Run: headless pygame with SDL's dummy video driver; simulated clock (each Clock.tick advances the game by its frame time, no real sleeping); random seed 0; keys injected as events and as key.get_pressed() state; no mouse input.
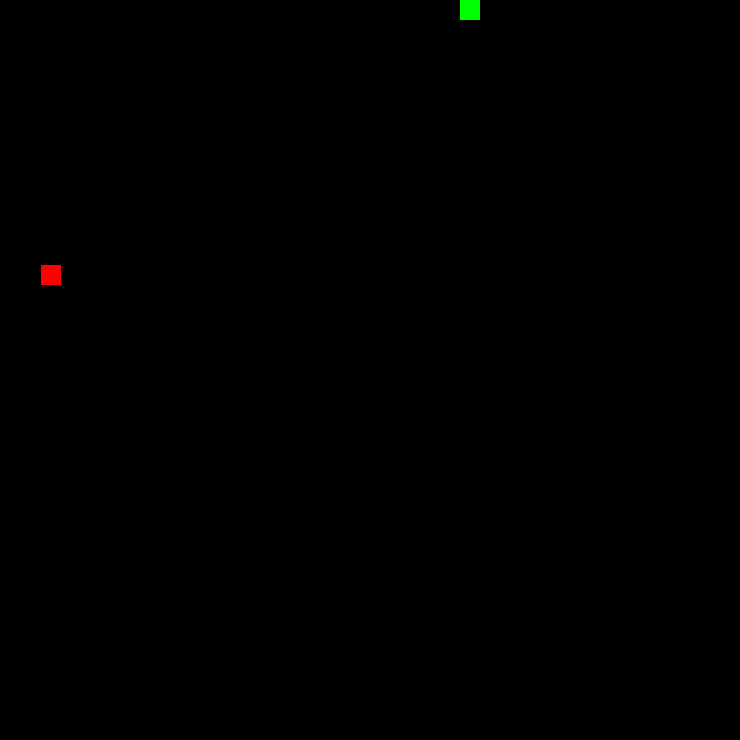
Frame 1 of 4 · flips 1–60 · no input
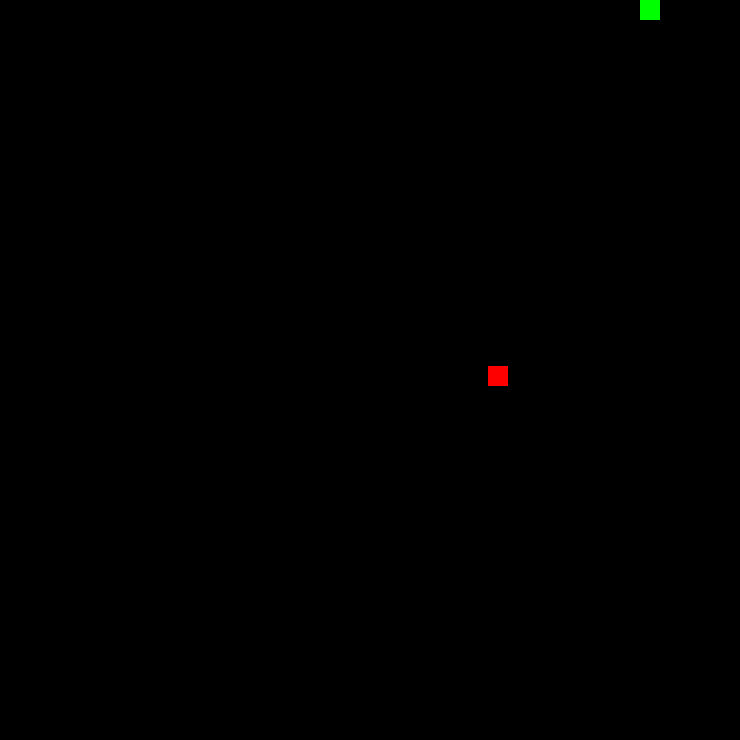
Frame 2 of 4 · flips 61–180 · tapped SPACE, RETURN · held RIGHT (→), D
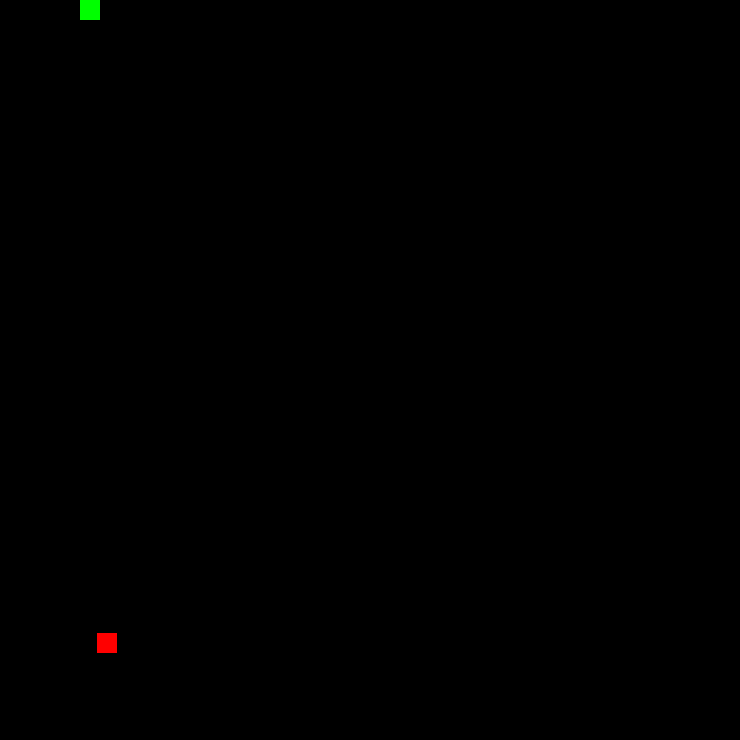
Frame 3 of 4 · flips 181–300 · held DOWN (↓), S
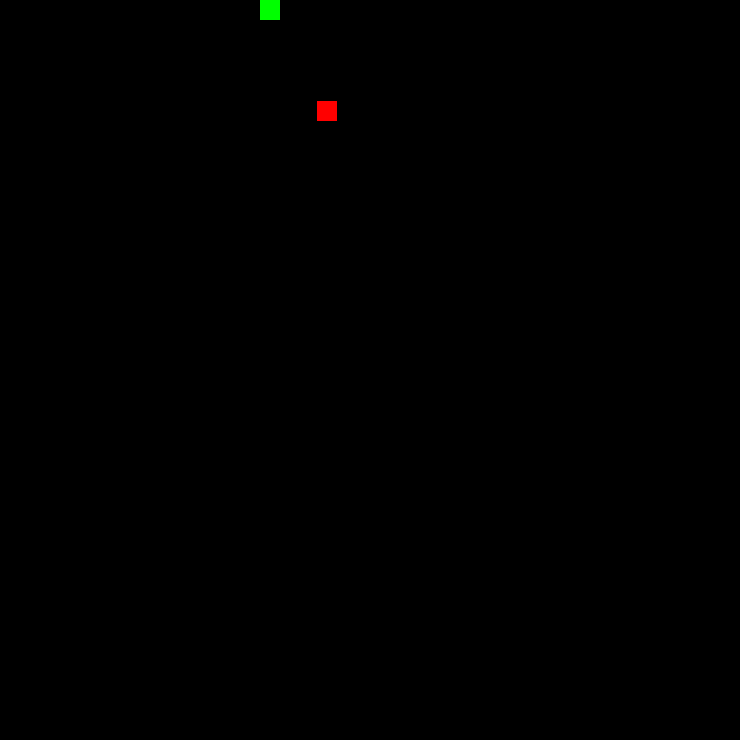
Frame 4 of 4 · flips 301–420 · held LEFT (←), A, UP (↑), W

The pygame program that drew these frames:

import random
import pygame
import sys

# pygame.init()

CELL = 20
SIZE = 740

BLACK = (0, 0, 0)
WHITE = (255, 255, 255)
RED = (255, 0, 0)
GREEN = (0, 255, 0)
BLUE = (0, 0, 255)

UP = (0, 1)
DOWN = (0, -1)
LEFT = (-1, 0)
RIGHT = (1, 0)

print("\n\n\n– – – – – SNAKE GAME – – – – –\n")


class Window(object):
    def __init__(self, width=SIZE, height=SIZE):
        self.surface = pygame.display.set_mode((width, height))

    def update(self):
        pygame.display.update()
        self.surface.fill(BLACK)


class Segment(object):
    def __init__(self, x=0, y=0, side_length=CELL, color=GREEN):
        self.x = x
        self.y = y
        self.side_length = side_length
        self.color = color


class Food(Segment):
    def __init__(self):
        Segment.__init__(self, side_length=CELL, color=RED)
        self.new()

    def new(self):
        self.x = random.randint(0, SIZE - self.side_length)
        self.y = random.randint(0, SIZE - self.side_length)


class Snake(object):
    def __init__(self, side_length=CELL):
        self.vector = (1, 0)
        self.speed = 20
        self.side_length = side_length
        self.segments = [Segment()]

    def move(self):
        new_segments = []

        # new coords of snake's head
        x = self.segments[0].x + self.vector[0] * CELL
        y = self.segments[0].y + self.vector[1] * CELL
        new_segments.append(Segment(x, y))

        # new coords of snake's body
        for i in range(1, len(self.segments)):
            x = self.segments[i - 1].x
            y = self.segments[i - 1].y
            new_segments.append(Segment(x, y))

        # update snake's egments
        self.segments = new_segments

    def change_vector(self, key):
        if key == 273 and self.vector != UP:
            self.vector = DOWN
        elif key == 274 and self.vector != DOWN:
            self.vector = UP
        elif key == 275 and self.vector != LEFT:
            self.vector = RIGHT
        elif key == 276 and self.vector != RIGHT:
            self.vector = LEFT

    def grow(self):
        last_segment = self.segments[-1]
        self.segments.append(Segment(last_segment.x, last_segment.y))


class Game(object):
    def __init__(self):
        self.window = Window()
        self.food = Food()
        self.snake = Snake()
        self.score = -1
        self.change_score()

    def circle(self):
        self.snake.move()
        self.draw_frame()
        self.check_collision()

    def event_handler(self):
        for event in pygame.event.get():
            # controls
            if event.type == pygame.KEYDOWN:
                self.snake.change_vector(event.key)
            # Exit
            elif event.type == pygame.QUIT:
                pygame.quit()
                sys.exit()

    def change_score(self):
        self.score += 1
        pygame.display.set_caption("Score: {}".format(self.score))

    def draw_frame(self):
        # draw food
        pygame.draw.rect(self.window.surface, self.food.color,
                         (self.food.x, self.food.y, self.food.side_length, self.food.side_length))

        # draw snake
        for segment in self.snake.segments:
            pygame.draw.rect(self.window.surface, GREEN,
                             (segment.x, segment.y, self.snake.side_length, self.snake.side_length))

        self.window.update()

    def check_collision(self):
        for segment in self.snake.segments[1:]:
            if abs(segment.x - self.snake.segments[0].x) < 20 and abs(segment.y - self.snake.segments[0].y) < 20:
                self.over()

        if (not (0 <= self.snake.segments[0].x <= SIZE - self.snake.side_length)) or \
                (not (0 <= self.snake.segments[0].y <= SIZE - self.snake.side_length)):
            self.over()

        if abs(self.food.x - self.snake.segments[0].x) < 20 and abs(self.food.y - self.snake.segments[0].y) < 20:
            self.food.new()
            self.snake.grow()
            self.change_score()

    def over(self):
        if self.score > 0:
            print("Score: {}\n".format(self.score))

        pygame.time.delay(1000)
        pygame.event.clear(pygame.KEYDOWN)

        main()


def main():
    game = Game()

    while True:
        game.circle()
        game.event_handler()

        pygame.time.delay(40)


if __name__ == "__main__":
    main()
